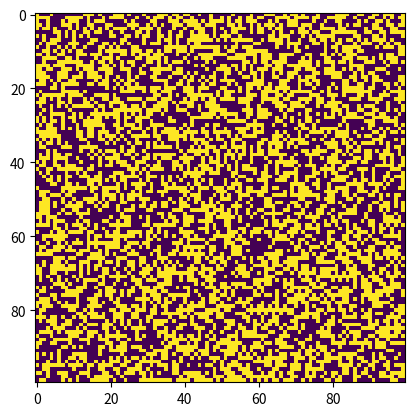

This chart was generated by the following Python code:
"""
[redacted]
You may modify, share and monetize as long as you attribute it properly it or smth...
Cellular Automaton with self-modifying rules
Needs optimization and whole these, so any help will be welcome.
"""
import numpy as np
import matplotlib.pyplot as plt
import matplotlib.animation as animation

neighbourhood_matrix = np.array([[0, 1, 1], [1, 0, 1], [0, 0, 1]])

#Function that gets neighbourhood matrix for each cell. Set default neighbourhood matrix to 0. [TO BE TESTED]
def get_surrounding_matrix(binary_grid, i, j):
    rows, cols = binary_grid.shape
    surrounding_matrix = np.zeros((3, 3), dtype=np.uint8)
    for ii in range(i - 1, i + 2):
        for jj in range(j - 1, j + 2):
            if 0 <= ii < rows and 0 <= jj < cols:
                surrounding_matrix[ii - i + 1, jj - j + 1] = binary_grid[ii, jj]
    return surrounding_matrix

#Converts array of 0s and 1s to number.
def binary_array_to_number(binary_array):
    decimal_number = 0
    for index, value in enumerate(binary_array[::-1]):
        if value:
            decimal_number += 2**index
    return decimal_number+1                 #Had to add 1 so there is no zero-neighbour survival later in CA. Or, what's worse, 0-neighbour cell BIRTH.

#Function that returns rows of a matrix as separate numpy arrays.
def convert_2d_array_to_binary_rows(matrix):
    num_rows, num_cols = matrix.shape
    binary_rows = np.empty(num_rows, np.uint8)
    for i in range(num_rows):
        row = matrix[i, :]
        binary_rows[i] = binary_array_to_number(row)
    return binary_rows

#Same as the above, but with columns.
def convert_2d_array_to_binary_columns(matrix):
    columns = [column for column in matrix.T]
    binary_columns = [np.array(column, dtype=int) for column in columns]
    return [binary_array_to_number(binary_column) for binary_column in binary_columns]

#As the name suggets. Function that computes rules for every cell individually for next step.
def compute_rules(matrix):
    survival = convert_2d_array_to_binary_rows(matrix)
    birth = convert_2d_array_to_binary_columns(matrix)
    survival = np.unique(np.concatenate((survival, birth)))
    return survival, birth

#Compares alive neighbours to survival/birth and returns if it satisfies it.
def check_array(a, x):
    for i in range(len(a)):
        if x != a[i]:
            continue
        else:
            return 1
    else:
        return 0

#print(compute_rules(neighbourhood_matrix))         [TEST ONLY]

def update(frame, img, grid):
    new_grid = grid.copy()
    for i in range(grid.shape[0]):
        for j in range(grid.shape[1]):
            #Get neighbourhood matrix for cell
            neighbourhood_matrix = get_surrounding_matrix(grid, i, j)
            #Compute rules for the cell
            survival, birth = compute_rules(neighbourhood_matrix)                           
            #Compute the number of alive neighbors
            alive_neighbors = (grid[i, (j-1)%grid.shape[1]] + grid[i, (j+1)%grid.shape[1]] +
                               grid[(i-1)%grid.shape[0], j] + grid[(i+1)%grid.shape[0], j] +
                               grid[(i-1)%grid.shape[0], (j-1)%grid.shape[1]] + grid[(i-1)%grid.shape[0], (j+1)%grid.shape[1]] +
                               grid[(i+1)%grid.shape[0], (j-1)%grid.shape[1]] + grid[(i+1)%grid.shape[0], (j+1)%grid.shape[1]])
            #Update cells according to rules in each of them
            if grid[i, j] == 1 and (check_array(survival, alive_neighbors) == 1):
                new_grid[i, j] = 0
            elif grid[i, j] == 0 and (check_array(birth, alive_neighbors) == 1):
                new_grid[i, j] = 1
    #Update the grid for the next iteration
    img.set_data(new_grid)
    grid[:] = new_grid[:]
    return img

def main():
    grid = np.random.choice([0, 1], (100, 100))
    fig, ax = plt.subplots()
    img = ax.imshow(grid, interpolation='nearest')
    anim = animation.FuncAnimation(fig, update, fargs=(img, grid), frames=24, interval=100)
    plt.show()

if __name__ == '__main__':
    main()
